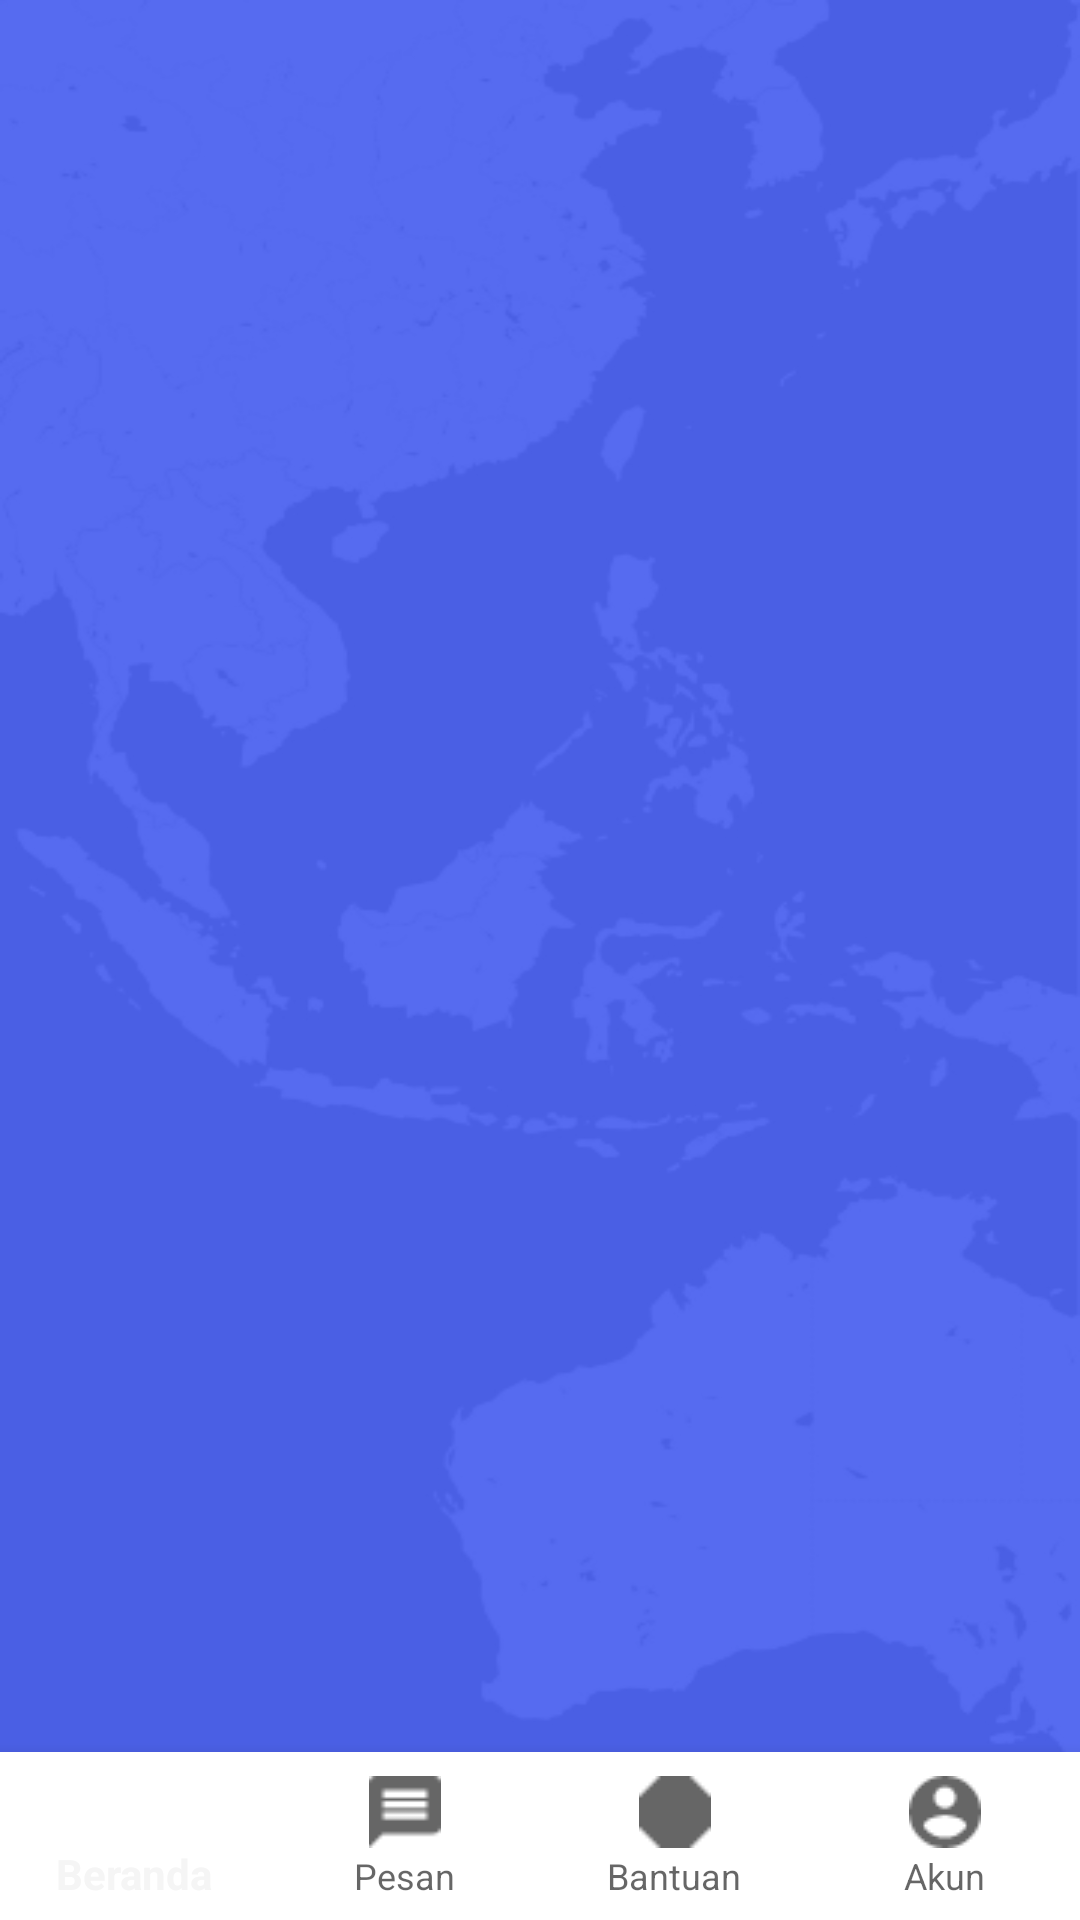

Write the Android layout XML for this screen, with the resource values it uses.
<!-- AndroidManifest.xml: activity theme NoActionBar -->
<!-- res/layout/activity_main.xml -->
<?xml version="1.0" encoding="utf-8"?>
<androidx.constraintlayout.widget.ConstraintLayout xmlns:android="http://schemas.android.com/apk/res/android"
    xmlns:app="http://schemas.android.com/apk/res-auto"
    xmlns:tools="http://schemas.android.com/tools"
    android:id="@+id/container"
    android:layout_width="match_parent"
    android:layout_height="match_parent"
    tools:context=".main.MainActivity"
    android:background="@drawable/background_home">

    <View
        android:id="@+id/color_view"
        app:layout_constraintBottom_toTopOf="@+id/nav_view"
        android:layout_width="match_parent"
        android:layout_height="wrap_content"
        android:background="#F04C62F0"/>

    <include

        layout="@layout/content_tes"
        android:layout_width="match_parent"
        android:layout_height="match_parent"
        app:layout_constraintBottom_toTopOf="@+id/nav_view"
        app:layout_constraintLeft_toLeftOf="parent"
        app:layout_constraintRight_toRightOf="parent"
        app:layout_constraintTop_toTopOf="parent" />

    <com.google.android.material.bottomnavigation.BottomNavigationView
        app:layout_constraintBottom_toBottomOf="parent"
        app:layout_constraintLeft_toLeftOf="parent"
        app:layout_constraintRight_toRightOf="parent"
        app:labelVisibilityMode="labeled"
        android:id="@+id/nav_view"
        android:layout_width="match_parent"
        android:layout_height="wrap_content"
        android:layout_marginStart="0dp"
        android:layout_marginEnd="0dp"
        android:background="@color/white"
        app:menu="@menu/bottom_nav_menu" />

</androidx.constraintlayout.widget.ConstraintLayout>
<!-- res/layout/content_tes.xml (included above) -->
<?xml version="1.0" encoding="utf-8"?>
<androidx.constraintlayout.widget.ConstraintLayout
    xmlns:android="http://schemas.android.com/apk/res/android"
    xmlns:tools="http://schemas.android.com/tools"
    android:layout_width="match_parent"
    android:layout_height="match_parent"
    tools:context=".main.MainActivity"
    tools:showIn="@layout/activity_main"
    android:id="@+id/main_container">

</androidx.constraintlayout.widget.ConstraintLayout>
<!-- resources referenced by this layout -->
<resources>
  <color name="white">#ffffff</color>
  <!-- drawable background_home: png bitmap (drawable, 110067 bytes) -->
  <style name="NoActionBar" parent="Theme.AppCompat.Light.NoActionBar">
      </style>
</resources>
